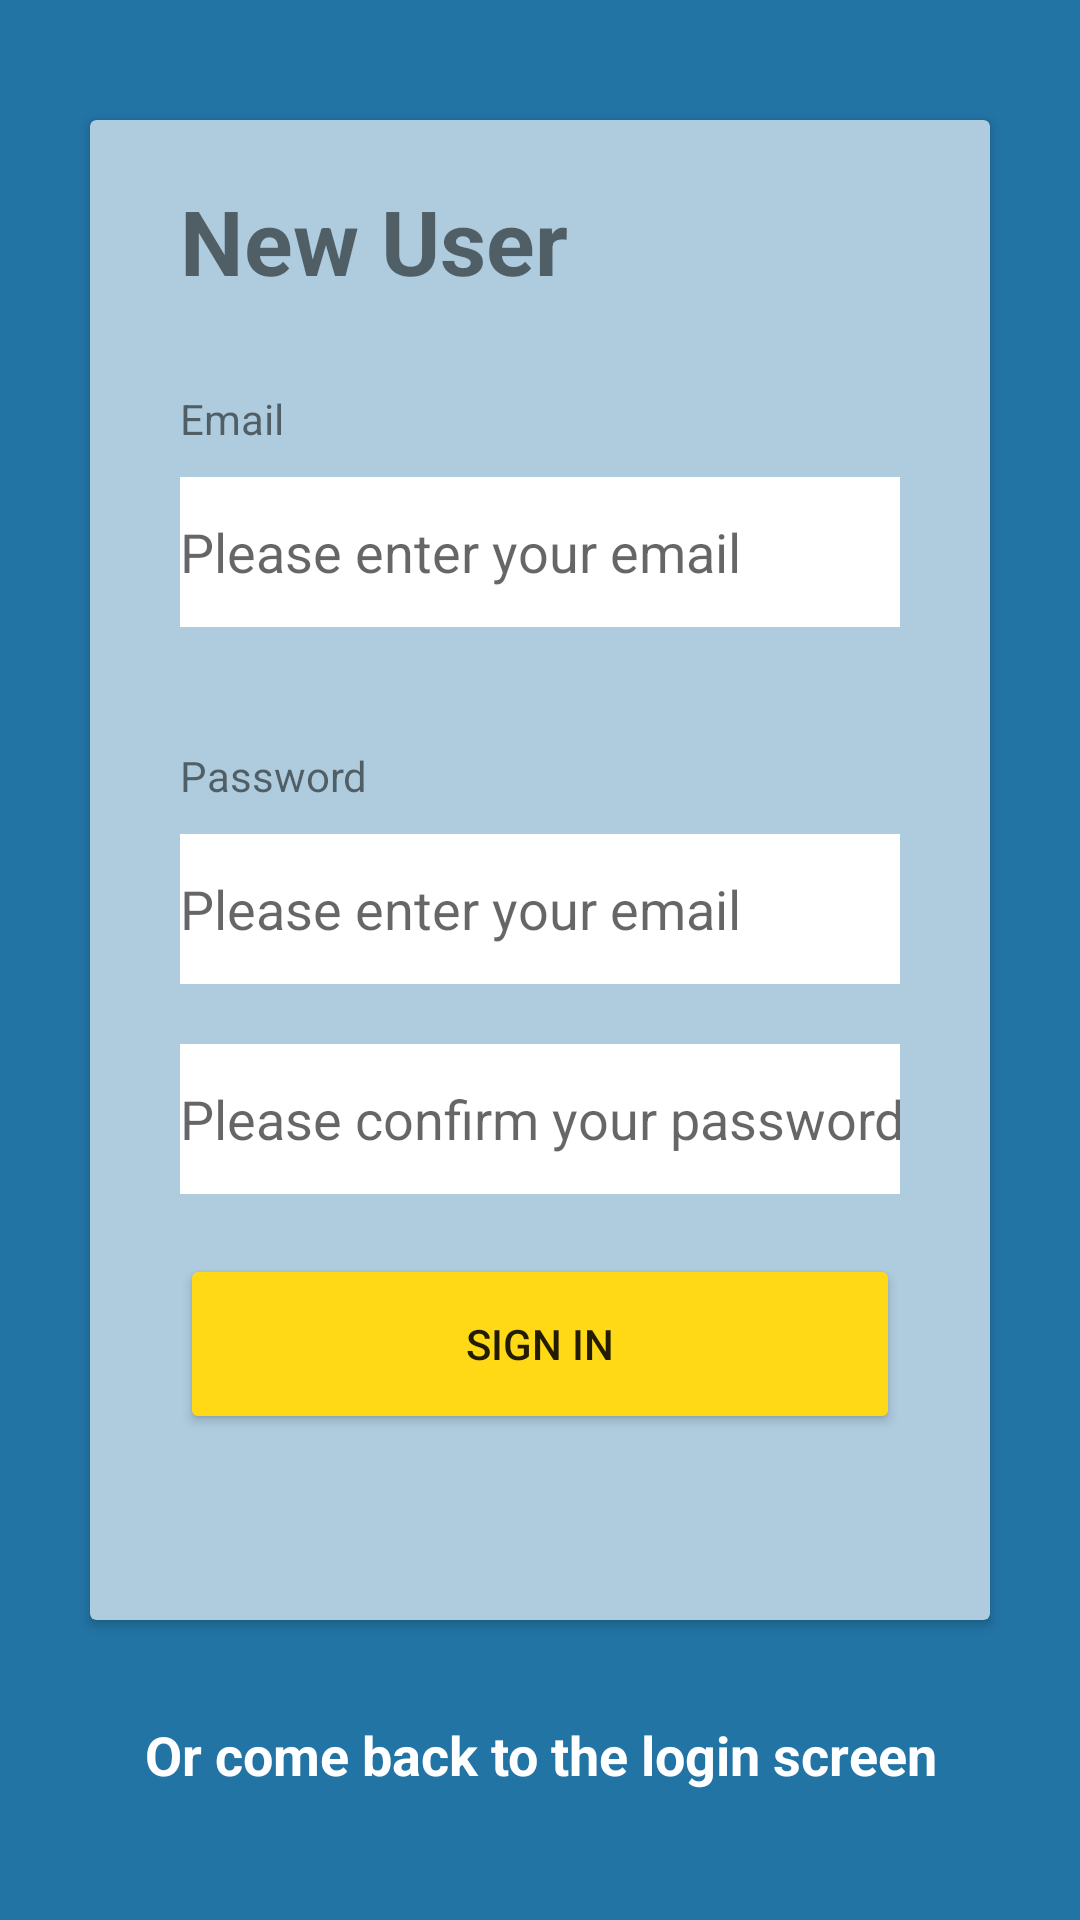

The Android layout XML behind this screen, and the referenced resources:
<!-- AndroidManifest.xml: application theme AppTheme -->
<!-- res/layout/activity_register.xml -->
<?xml version="1.0" encoding="utf-8"?>
<androidx.constraintlayout.widget.ConstraintLayout xmlns:android="http://schemas.android.com/apk/res/android"
        xmlns:tools="http://schemas.android.com/tools"
        android:layout_width="match_parent"
        android:layout_height="match_parent"
        xmlns:app="http://schemas.android.com/apk/res-auto"
        android:background="@color/darkBlue"
        tools:context=".RegisterActivity">

    <ScrollView
            android:layout_width="match_parent"
            android:layout_height="match_parent">
        <LinearLayout xmlns:android="http://schemas.android.com/apk/res/android"
                xmlns:tools="http://schemas.android.com/tools"
                android:layout_width="match_parent"
                android:layout_height="match_parent"
                android:orientation="vertical"
                tools:context=".RegisterFragment">

            <androidx.cardview.widget.CardView
                    android:id="@+id/cardRegister"
                    android:layout_width="match_parent"
                    android:layout_height="500dp"
                    android:layout_marginHorizontal="@dimen/card_margin_horizontal"
                    android:layout_marginTop="@dimen/card_margin_top"
                    android:layout_marginBottom="@dimen/card_margin_bottom"
                    android:backgroundTint="@color/lightBlue">

                <LinearLayout
                        android:layout_width="match_parent"
                        android:layout_height="match_parent"
                        android:layout_marginHorizontal="@dimen/card_margin_horizontal"
                        android:orientation="vertical">

                    <TextView
                            android:layout_width="match_parent"
                            android:layout_height="@dimen/textHeight"
                            android:layout_marginVertical="@dimen/titleMargin"
                            android:text="New User"
                            android:textSize="@dimen/title"
                            android:textStyle="bold" />

                    <TextView
                            android:layout_width="match_parent"
                            android:layout_height="wrap_content"
                            android:labelFor="@id/i_email"
                            android:text="Email" />

                    <EditText
                            android:id="@+id/i_email"
                            android:layout_width="match_parent"
                            android:layout_height="@dimen/textHeight"
                            android:layout_marginVertical="10dp"

                            android:background="@color/white"
                            android:hint="Please enter your email" />

                    <TextView
                            android:layout_width="match_parent"
                            android:layout_height="wrap_content"
                            android:layout_marginTop="30dp"
                            android:labelFor="@id/i_password"
                            android:text="Password" />

                    <EditText
                            android:id="@+id/i_password"
                            android:layout_width="match_parent"
                            android:layout_height="@dimen/textHeight"
                            android:layout_marginVertical="10dp"
                            android:background="@color/white"
                            android:hint="Please enter your email"
                            android:inputType="textPassword" />

                    <EditText
                            android:id="@+id/i_password2"
                            android:layout_width="match_parent"
                            android:layout_height="@dimen/textHeight"
                            android:layout_marginVertical="10dp"
                            android:background="@color/white"
                            android:hint="Please confirm your password"
                            android:inputType="textPassword" />

                    <TextView
                            android:id="@+id/t_errorRegister"
                            android:layout_width="match_parent"
                            android:layout_height="wrap_content"
                            android:textColor="@color/error"
                            android:gravity="center"
                            android:text="Passwords do not match"
                            android:textSize="@dimen/subtitle"
                            android:visibility="gone"/>

                    <Button
                            android:id="@+id/bt_register"
                            android:layout_width="match_parent"
                            android:layout_height="@dimen/buttonHeight"
                            android:layout_marginVertical="10dp"
                            android:backgroundTint="@color/yellow"
                            android:text="Sign In" />
                </LinearLayout>
            </androidx.cardview.widget.CardView>

            <TextView
                    android:id="@+id/t_navLogin"
                    android:layout_width="match_parent"
                    android:layout_height="@dimen/textHeight"
                    android:autoLink="web"
                    android:gravity="center"
                    android:text="Or come back to the login screen"
                    android:textColor="@color/white"
                    android:textSize="@dimen/subtitle"
                    android:textStyle="bold" />
        </LinearLayout>

    </ScrollView>

    <ProgressBar
            android:id="@+id/progressBar"
            android:layout_width="120dp"
            android:layout_height="120dp"
            android:progress="70"
            android:progressDrawable="@drawable/progress_bar"
            app:layout_constraintBottom_toBottomOf="parent"
            app:layout_constraintLeft_toLeftOf="parent"
            app:layout_constraintRight_toRightOf="parent"
            app:layout_constraintTop_toTopOf="parent"
            android:visibility="gone"
            android:theme="@style/AppTheme.GreyAccent"
            />

</androidx.constraintlayout.widget.ConstraintLayout>
<!-- resources referenced by this layout -->
<resources>
  <color name="darkBlue">#2274a5</color>
  <color name="error">#d9534f</color>
  <color name="lightBlue">#AECCDE</color>
  <color name="white">#ffffff</color>
  <color name="yellow">#ffd816</color>
  <dimen name="buttonHeight">60dp</dimen>
  <dimen name="card_margin_bottom">20dp</dimen>
  <dimen name="card_margin_horizontal">30dp</dimen>
  <dimen name="card_margin_top">40dp</dimen>
  <dimen name="subtitle">18dp</dimen>
  <dimen name="textHeight">50dp</dimen>
  <dimen name="title">30dp</dimen>
  <dimen name="titleMargin">20dp</dimen>
  <!-- drawable progress_bar (drawable) -->
  <?xml version="1.0" encoding="utf-8"?>
  <selector xmlns:android="http://schemas.android.com/apk/res/android">
  
      <item android:id="@+id/progress">
          <clip>
              <color android:color="#123120"></color>
          </clip>
      </item>
  </selector>
  <style name="AppTheme" parent="Theme.AppCompat.Light">
          
          <item name="colorPrimary">@color/colorPrimary</item>
          <item name="colorPrimaryDark">@color/colorPrimaryDark</item>
          <item name="colorAccent">@color/colorAccent</item>
      </style>
  <color name="colorPrimary">#1C5F88</color>
  <color name="colorPrimaryDark">#939393</color>
  <color name="colorAccent">#000000</color>
</resources>
